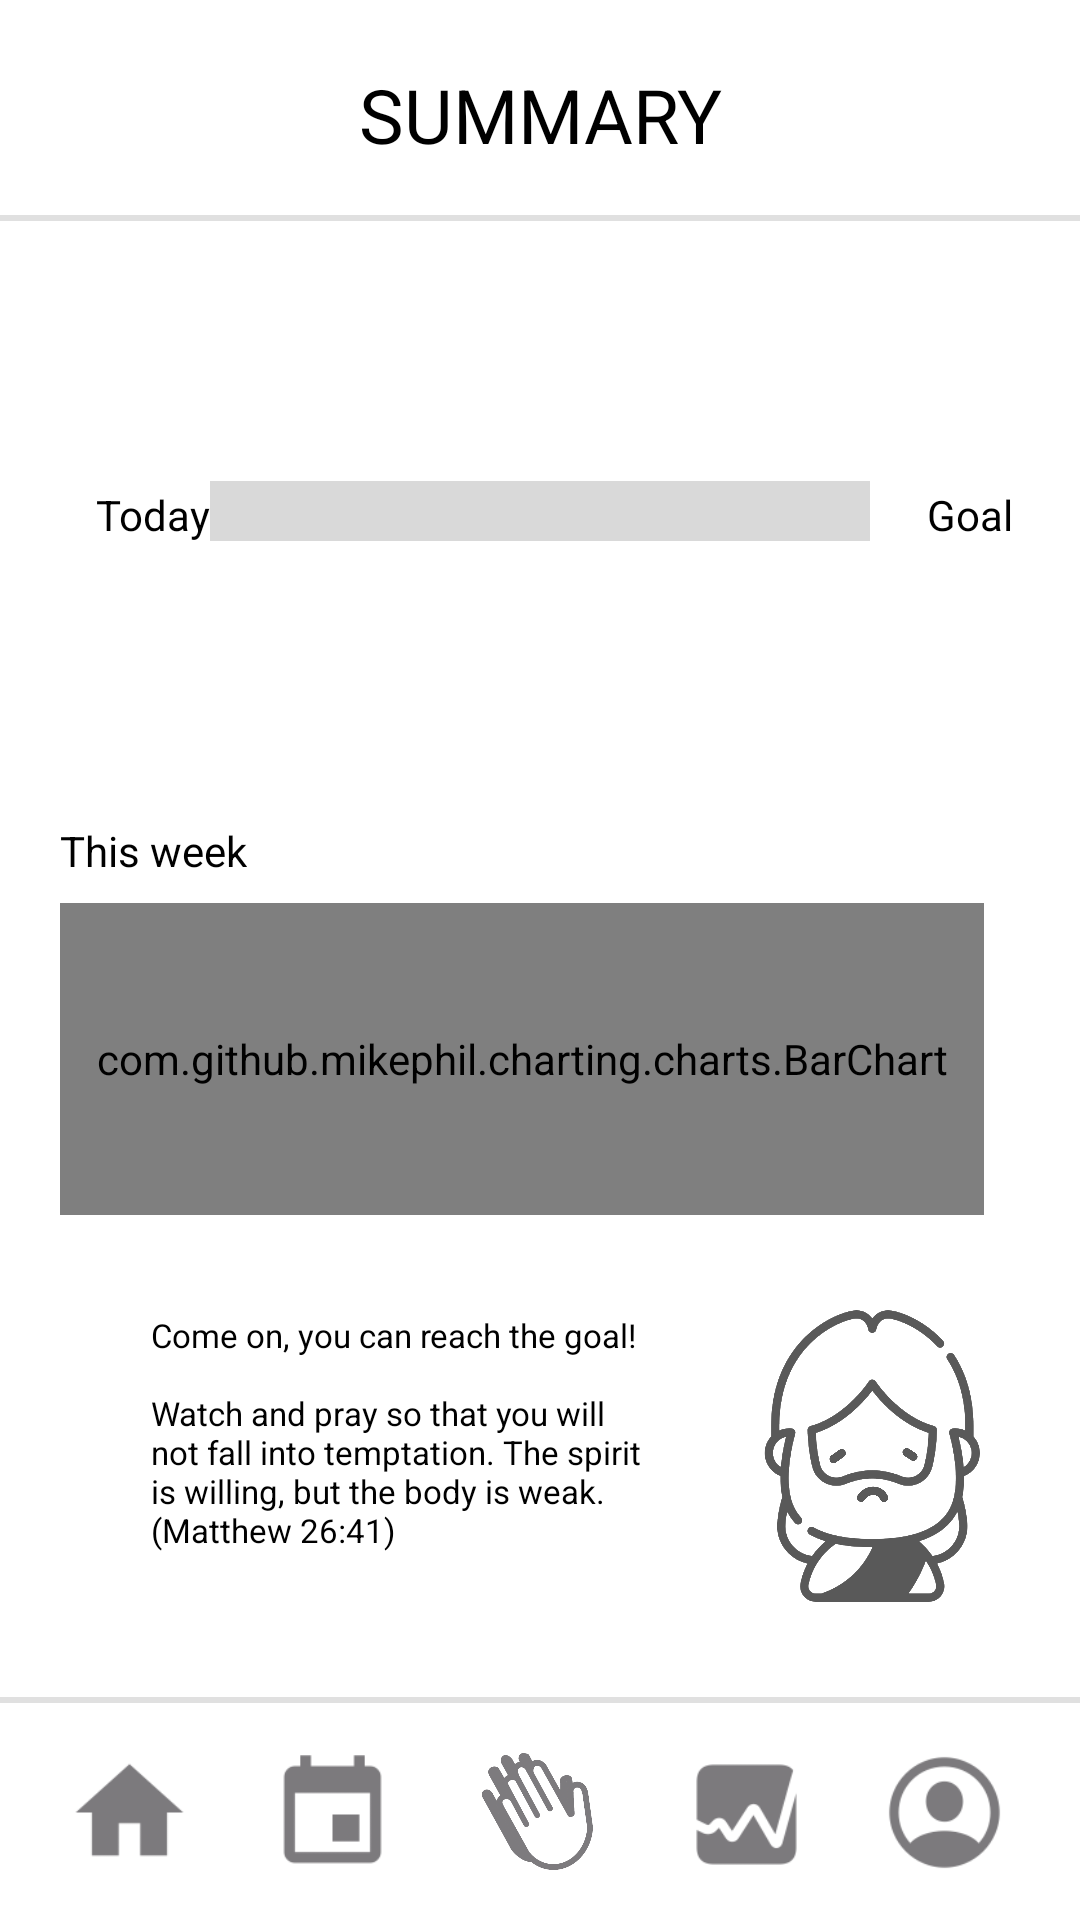

Produce the Android XML layout that renders to this screen, including the resource entries it uses.
<!-- AndroidManifest.xml: application theme Theme.Prayer_Bank -->
<!-- res/layout/activity_summary.xml -->
<?xml version="1.0" encoding="utf-8"?>
<androidx.constraintlayout.widget.ConstraintLayout xmlns:android="http://schemas.android.com/apk/res/android"
    xmlns:app="http://schemas.android.com/apk/res-auto"
    xmlns:tools="http://schemas.android.com/tools"
    android:layout_width="match_parent"
    android:layout_height="match_parent"
    tools:context=".Summary">

    <View
        android:id="@+id/divider"
        android:layout_width="380dp"
        android:layout_height="2dp"
        android:layout_marginTop="19dp"
        android:background="?android:attr/listDivider"
        app:layout_constraintBottom_toBottomOf="parent"
        app:layout_constraintEnd_toEndOf="parent"
        app:layout_constraintHorizontal_bias="0.516"
        app:layout_constraintStart_toStartOf="parent"
        app:layout_constraintTop_toTopOf="parent"
        app:layout_constraintVertical_bias="0.085" />
    <View
        android:id="@+id/divider8"
        android:layout_width="380dp"
        android:layout_height="2dp"
        android:layout_marginBottom="15dp"
        android:background="?android:attr/listDivider"
        app:layout_constraintBottom_toTopOf="@+id/prayButton"
        app:layout_constraintEnd_toEndOf="parent"
        app:layout_constraintStart_toStartOf="parent"
        app:layout_constraintTop_toBottomOf="@+id/frameLayout"
        app:layout_constraintVertical_bias="1.0" />

    <TextView
        android:id="@+id/textView2"
        android:layout_width="wrap_content"
        android:layout_height="wrap_content"
        android:gravity="center"
        android:text="@string/summary"
        android:textColor="@color/black"
        android:textSize="25sp"
        app:layout_constraintBottom_toBottomOf="@+id/prayButton"
        app:layout_constraintEnd_toEndOf="parent"
        app:layout_constraintStart_toStartOf="parent"
        app:layout_constraintTop_toTopOf="parent"
        app:layout_constraintVertical_bias="0.036" />


    <TextView
        android:id="@+id/textView4"
        android:layout_width="wrap_content"
        android:layout_height="wrap_content"
        android:layout_marginStart="32dp"
        android:layout_marginTop="162dp"
        android:layout_marginBottom="93dp"
        android:text="@string/today"
        android:textColor="@color/black"
        app:layout_constraintBottom_toTopOf="@+id/textView6"
        app:layout_constraintStart_toStartOf="parent"
        app:layout_constraintTop_toTopOf="parent" />

    <ProgressBar
        android:id="@+id/progressBar"
        style="@style/Widget.AppCompat.ProgressBar.Horizontal"
        android:layout_width="220dp"
        android:layout_height="20dp"
        android:indeterminate="false"
        android:max="100"
        android:progressDrawable="@drawable/my_progressbar"
        app:layout_constraintBottom_toTopOf="@id/chart_Layout"
        app:layout_constraintEnd_toEndOf="parent"
        app:layout_constraintStart_toStartOf="parent"
        app:layout_constraintTop_toTopOf="parent"
        app:layout_constraintVertical_bias="0.57" />

    <TextView
        android:id="@+id/textView5"
        android:layout_width="wrap_content"
        android:layout_height="wrap_content"
        android:layout_marginStart="19dp"
        android:layout_marginTop="162dp"
        android:layout_marginBottom="120dp"
        android:text="@string/goal"
        android:textColor="@color/black"
        app:layout_constraintBottom_toTopOf="@+id/chart_Layout"
        app:layout_constraintStart_toEndOf="@+id/progressBar"
        app:layout_constraintTop_toTopOf="parent" />

    <TextView
        android:id="@+id/textView6"
        android:layout_width="wrap_content"
        android:layout_height="wrap_content"
        android:layout_marginBottom="8dp"
        android:text="@string/this_week"
        android:textColor="@color/black"
        app:layout_constraintBottom_toTopOf="@+id/chart_Layout"
        app:layout_constraintStart_toStartOf="@+id/chart_Layout"
        app:layout_constraintTop_toBottomOf="@+id/textView4" />


    <FrameLayout
        android:id="@+id/frameLayout"
        android:layout_width="214dp"
        android:layout_height="148dp"
        android:layout_marginStart="10dp"
        android:layout_marginBottom="89dp"
        app:layout_constraintBottom_toBottomOf="parent"
        app:layout_constraintStart_toStartOf="@+id/textView6"
        app:layout_constraintTop_toBottomOf="@+id/chart_Layout"
        app:layout_constraintVertical_bias="0.61">

        <ImageView
            android:id="@+id/imageView"
            android:layout_width="200dp"
            android:layout_height="111dp"
            android:layout_gravity="center"
            android:contentDescription="@string/round_square"
            app:srcCompat="@drawable/round_square"
            tools:ignore="ContentDescription,HardcodedText" />

        <TextView
            android:id="@+id/good_text1"
            android:layout_width="wrap_content"
            android:layout_height="wrap_content"
            android:layout_gravity="center"
            android:padding="4dp"
            android:text="@string/good_text1"
            android:textColor="@color/black"
            android:textSize="11sp"
            android:visibility="invisible" />

        <TextView
            android:id="@+id/motivate_text1"
            android:layout_width="191dp"
            android:layout_height="wrap_content"
            android:layout_gravity="center"
            android:layout_marginStart="4dp"
            android:padding="5dp"
            android:text="@string/motivate_text1"
            android:textColor="@color/black"
            android:textSize="11sp"
            android:visibility="visible"
            tools:ignore="HardcodedText,SmallSp, SpUsage" />

    </FrameLayout>

    <LinearLayout
        android:id="@+id/chart_Layout"
        android:layout_width="match_parent"
        android:layout_height="0dp"
        android:layout_marginStart="20dp"
        android:layout_marginEnd="32dp"
        android:layout_marginBottom="235dp"
        android:orientation="horizontal"
        app:layout_constraintBottom_toBottomOf="parent"
        app:layout_constraintEnd_toEndOf="parent"
        app:layout_constraintStart_toStartOf="parent"
        app:layout_constraintTop_toBottomOf="@+id/textView5">

        <com.github.mikephil.charting.charts.BarChart
            android:layout_width="match_parent"
            android:layout_height="match_parent"
            android:id="@+id/chart_week"

            />

    </LinearLayout>


    <LinearLayout
        android:layout_width="123dp"
        android:layout_height="120dp"
        android:orientation="horizontal"
        app:layout_constraintBottom_toTopOf="@id/divider8"
        app:layout_constraintEnd_toEndOf="parent"
        app:layout_constraintStart_toEndOf="@+id/frameLayout"
        app:layout_constraintTop_toBottomOf="@id/chart_Layout">

        <ImageView
            android:id="@+id/imageView3"
            android:layout_width="120dp"
            android:layout_height="wrap_content"
            android:contentDescription="@string/smile_jesus"
            android:visibility="gone"
            app:srcCompat="@drawable/img_1006"
            tools:ignore="ContentDescription" />

        <ImageView
            android:id="@+id/imageView4"
            android:layout_width="100dp"
            android:layout_height="wrap_content"
            android:contentDescription="@string/sad_jesus"
            android:visibility="visible"
            app:srcCompat="@drawable/img_1007"
            tools:ignore="ContentDescription" />

    </LinearLayout>


    <ImageButton
        android:id="@+id/prayButton"
        android:layout_width="wrap_content"
        android:layout_height="wrap_content"
        android:adjustViewBounds="true"
        android:background="#00FFFFFF"
        android:contentDescription="praybutton"
        android:maxHeight="43dp"
        android:minHeight="45dp"
        android:scaleType="fitCenter"
        android:visibility="visible"
        app:layout_constraintBottom_toBottomOf="parent"
        app:layout_constraintEnd_toEndOf="parent"
        app:layout_constraintHorizontal_bias="0.498"
        app:layout_constraintStart_toStartOf="parent"
        app:layout_constraintTop_toTopOf="parent"
        app:layout_constraintVertical_bias="0.976"
        app:srcCompat="@drawable/img_1008"
        tools:ignore="DuplicateSpeakableTextCheck,HardcodedText,TouchTargetSizeCheck" />

    <ImageButton
        android:id="@+id/homeButton"
        android:layout_width="wrap_content"
        android:layout_height="wrap_content"
        android:adjustViewBounds="true"
        android:background="#00FFFFFF"
        android:contentDescription="homebutton"
        android:maxHeight="43dp"
        android:minHeight="45dp"
        android:scaleType="fitCenter"
        android:visibility="visible"
        app:layout_constraintBottom_toBottomOf="parent"
        app:layout_constraintEnd_toEndOf="parent"
        app:layout_constraintHorizontal_bias="0.068"
        app:layout_constraintStart_toStartOf="parent"
        app:layout_constraintTop_toTopOf="parent"
        app:layout_constraintVertical_bias="0.976"
        app:srcCompat="@drawable/home"
        tools:ignore="HardcodedText,TouchTargetSizeCheck" />

    <ImageButton
        android:id="@+id/mypageButton"
        android:layout_width="wrap_content"
        android:layout_height="wrap_content"
        android:adjustViewBounds="true"
        android:background="#00FFFFFF"
        android:contentDescription="mypagebutton"
        android:maxHeight="43dp"
        android:minHeight="45dp"
        android:scaleType="fitCenter"
        android:visibility="visible"
        app:layout_constraintBottom_toBottomOf="parent"
        app:layout_constraintEnd_toEndOf="parent"
        app:layout_constraintHorizontal_bias="0.925"
        app:layout_constraintStart_toStartOf="parent"
        app:layout_constraintTop_toTopOf="parent"
        app:layout_constraintVertical_bias="0.976"
        app:srcCompat="@drawable/person_crop_circle"
        tools:ignore="HardcodedText,TouchTargetSizeCheck" />

    <ImageButton
        android:id="@+id/summaryButton"
        android:layout_width="wrap_content"
        android:layout_height="wrap_content"
        android:adjustViewBounds="true"
        android:background="#00FFFFFF"
        android:contentDescription="summarybutton"
        android:maxHeight="43dp"
        android:minHeight="45dp"
        android:scaleType="fitCenter"
        android:visibility="visible"
        app:layout_constraintBottom_toBottomOf="parent"
        app:layout_constraintEnd_toStartOf="@+id/mypageButton"
        app:layout_constraintHorizontal_bias="0.531"
        app:layout_constraintStart_toEndOf="@+id/prayButton"
        app:layout_constraintTop_toTopOf="parent"
        app:layout_constraintVertical_bias="0.977"
        app:srcCompat="@drawable/graph_square_fill"
        tools:ignore="HardcodedText,TouchTargetSizeCheck" />


    <ImageButton
        android:id="@+id/calendarButton"
        android:layout_width="wrap_content"
        android:layout_height="wrap_content"
        android:adjustViewBounds="true"
        android:background="#00FFFFFF"
        android:contentDescription="calendarbutton"
        android:maxHeight="43dp"
        android:scaleType="fitCenter"
        android:visibility="visible"
        app:layout_constraintBottom_toBottomOf="parent"
        app:layout_constraintEnd_toStartOf="@+id/prayButton"
        app:layout_constraintHorizontal_bias="0.493"
        app:layout_constraintStart_toEndOf="@+id/homeButton"
        app:layout_constraintTop_toTopOf="parent"
        app:layout_constraintVertical_bias="0.977"
        app:srcCompat="@drawable/event"
        tools:ignore="HardcodedText,TouchTargetSizeCheck" />


</androidx.constraintlayout.widget.ConstraintLayout>
<!-- resources referenced by this layout -->
<resources>
  <color name="black">#FF000000</color>
  <!-- drawable event: png bitmap (drawable, 1311 bytes) -->
  <!-- drawable graph_square_fill: png bitmap (drawable, 3382 bytes) -->
  <!-- drawable home: png bitmap (drawable, 1243 bytes) -->
  <!-- drawable img_1006: png bitmap (drawable, 308699 bytes) -->
  <!-- drawable img_1007: png bitmap (drawable, 309191 bytes) -->
  <!-- drawable img_1008: png bitmap (drawable, 45116 bytes) -->
  <!-- drawable my_progressbar (drawable) -->
  <?xml version="1.0" encoding="utf-8"?>
  <layer-list xmlns:android="http://schemas.android.com/apk/res/android">
      <item
          android:id = "@android:id/background"
          android:gravity = "center_vertical|fill_horizontal">
          <shape android:shape = "rectangle">
              <size android:height="20dp"/>
              <solid android:color="#D9D9D9" />
          </shape>
      </item>
      <item
          android:id="@android:id/progress"
          android:gravity="center_vertical|fill_horizontal">
          <clip>
              <shape android:shape="rectangle">
                  <size android:height="20dp"/>
                  <solid android:color="#E0EFF3"/>
              </shape>
          </clip>
      </item>
  </layer-list>
  <!-- drawable person_crop_circle: png bitmap (drawable, 4724 bytes) -->
  <string name="goal">Goal</string>
  <string name="good_text1">You did a really good job! \n I’m so proud of you. \n Thank you for giving your time to me :)</string>
  <string name="motivate_text1">Come on, you can reach the goal!\n \nWatch and pray so that you will not fall
  into temptation. The spirit is willing, but the body is weak. (Matthew 26:41)</string>
  <string name="round_square">round_square</string>
  <string name="sad_jesus">sad Jesus</string>
  <string name="smile_jesus">smile Jesus</string>
  <string name="summary">SUMMARY</string>
  <string name="this_week">This week</string>
  <string name="today">Today</string>
  <style name="Theme.Prayer_Bank" parent="Theme.MaterialComponents.DayNight.NoActionBar">
          
          <item name="colorPrimary">@color/blue</item>
          <item name="colorPrimaryVariant">@color/purple_700</item>
          <item name="colorOnPrimary">@color/white</item>
          
          <item name="colorSecondary">@color/teal_200</item>
          <item name="colorSecondaryVariant">@color/teal_700</item>
          <item name="colorOnSecondary">@color/black</item>
          
          <item name="android:statusBarColor" tools:targetApi="l">?attr/colorPrimaryVariant</item>
          
      </style>
  <color name="blue">#CCE4FA</color>
  <color name="purple_700">#FF3700B3</color>
  <color name="white">#FFFFFFFF</color>
  <color name="teal_200">#FF03DAC5</color>
  <color name="teal_700">#FF018786</color>
</resources>
